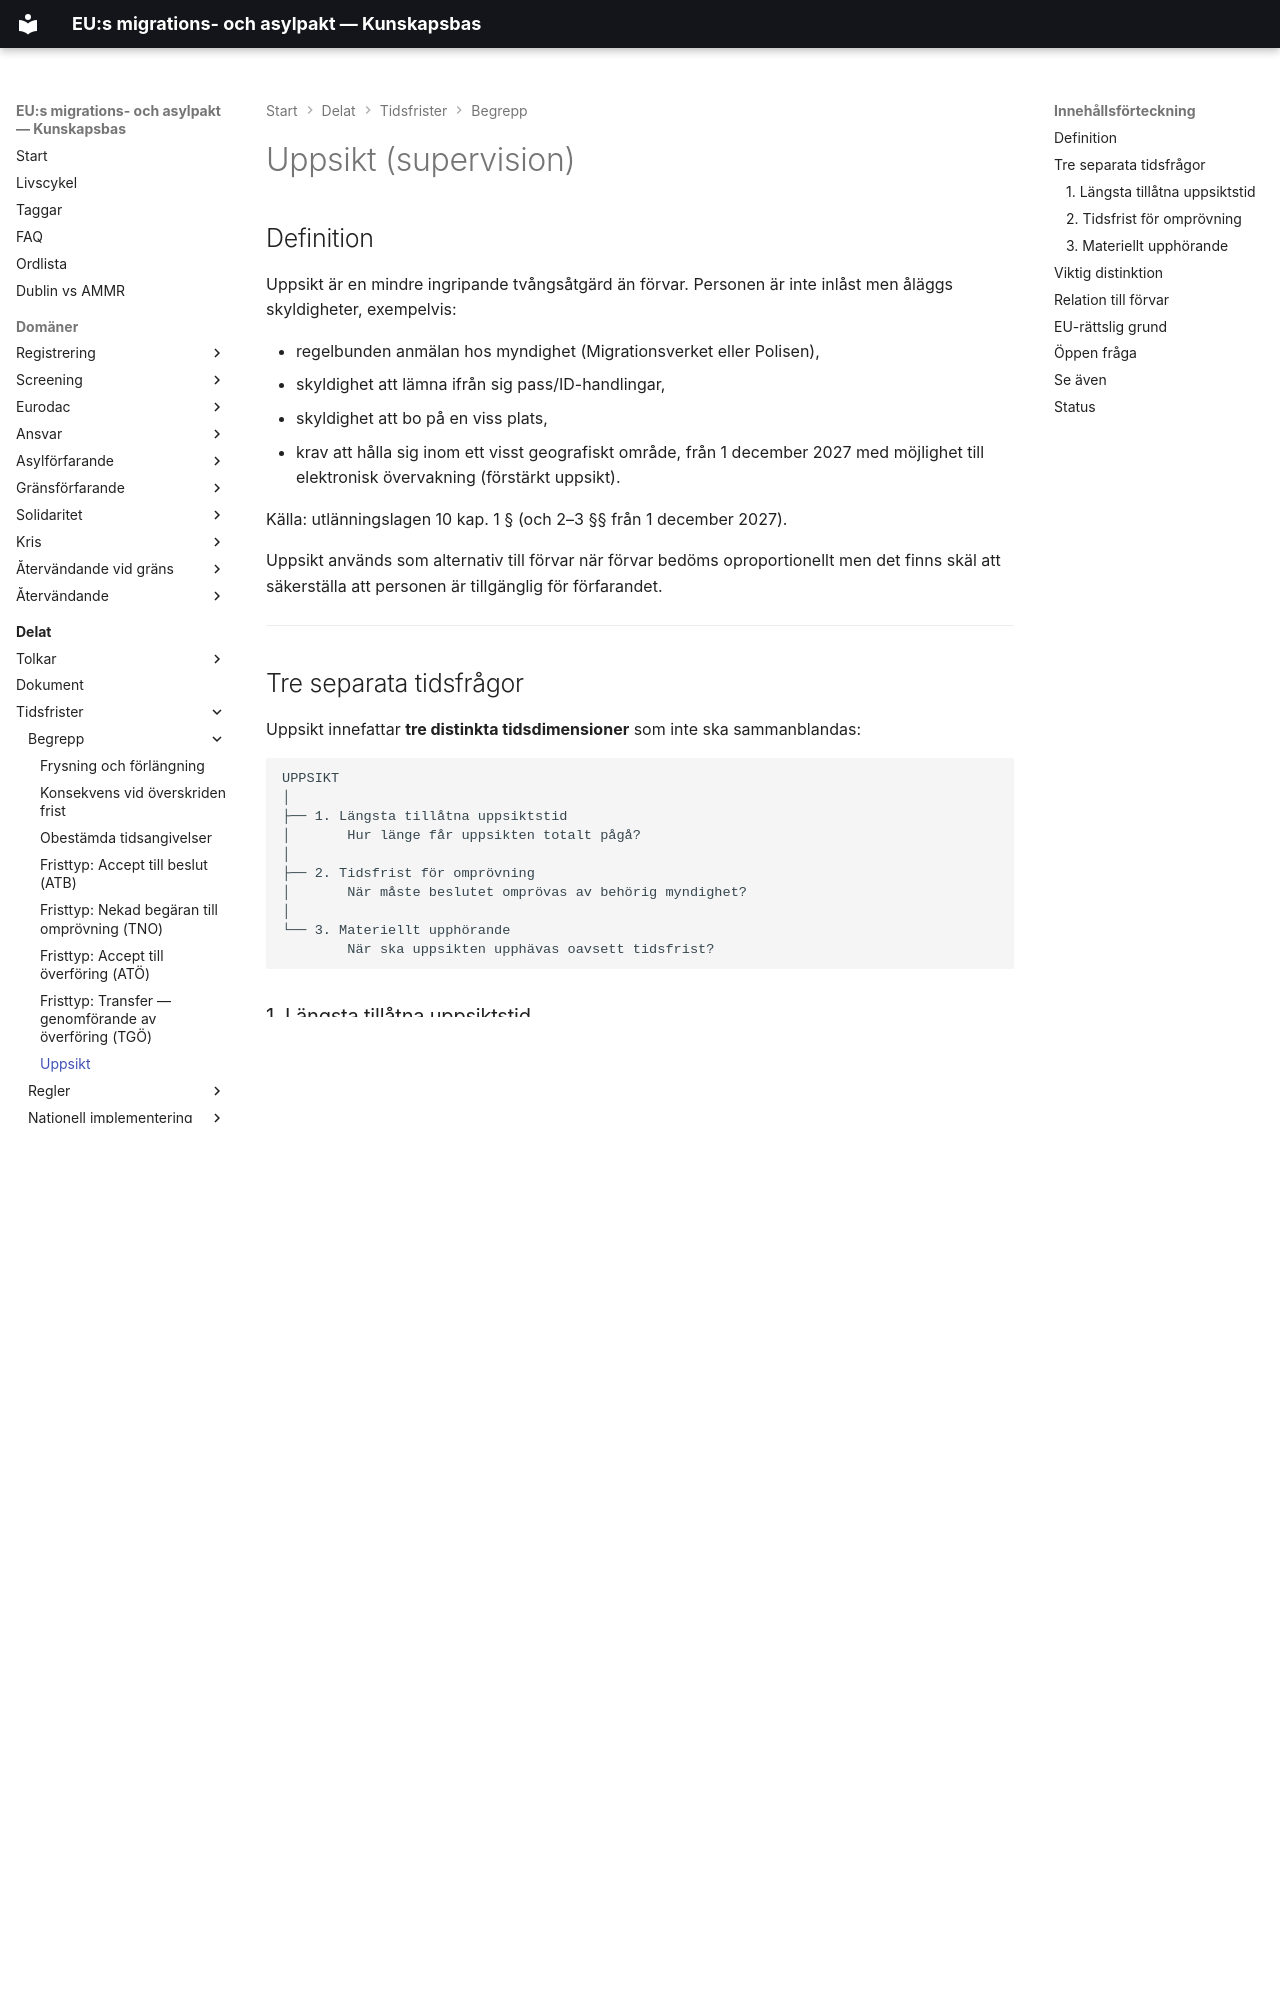

repository: chrhe894/migration_pact · page: shared/time-limits/concepts/uppsikt.html · generator: mkdocs

---
tags:
  - shared
  - tidsfrister
  - koncept
  - uppsikt
  - förvar
---

# Uppsikt (supervision)

## Definition

Uppsikt är en mindre ingripande tvångsåtgärd än förvar. Personen är inte inlåst men åläggs skyldigheter, exempelvis:

- regelbunden anmälan hos myndighet (Migrationsverket eller Polisen),
- skyldighet att lämna ifrån sig pass/ID-handlingar,
- skyldighet att bo på en viss plats,
- krav att hålla sig inom ett visst geografiskt område, från 1 december 2027 med möjlighet till elektronisk övervakning (förstärkt uppsikt).

Källa: utlänningslagen 10 kap. 1 § (och 2–3 §§ från 1 december 2027).

Uppsikt används som alternativ till förvar när förvar bedöms oproportionellt men det finns skäl att säkerställa att personen är tillgänglig för förfarandet.

---

## Tre separata tidsfrågor

Uppsikt innefattar **tre distinkta tidsdimensioner** som inte ska sammanblandas:

```text
UPPSIKT
│
├── 1. Längsta tillåtna uppsiktstid
│       Hur länge får uppsikten totalt pågå?
│
├── 2. Tidsfrist för omprövning
│       När måste beslutet omprövas av behörig myndighet?
│
└── 3. Materiellt upphörande
        När ska uppsikten upphävas oavsett tidsfrist?
```

### 1. Längsta tillåtna uppsiktstid

Den absoluta maxgränsen för hur länge uppsikten får pågå. Skiljer sig beroende på:

| Kategori | Huvudregel | Förlängning | Källa |
|----------|-----------|-------------|-------|
| Vuxna, uppsikt och förstärkt uppsikt | Ingen längsta tid i lagen | — | Utlänningslagen 10 kap. |
| Barn, förstärkt uppsikt | 3 månader | 6 månader vid synnerliga skäl | 10 kap. 13 § (från 1 dec 2027) |
| Barn, förstärkt uppsikt i säkerhetsärende eller efter brottsutvisning | 12 månader | 18 månader vid synnerliga skäl | 10 kap. 13 § (från 1 dec 2027) |

> **Rättelse (2026-11):** tabellen angav tidigare att längsta tiden för vuxna "varierar per förfarande" och saknade säkerhetsärenden för barn. Kontrollerat mot utlänningslagen i lydelse t.o.m. SFS 2026:1752. Förstärkt uppsikt införs 1 december 2027 (SFS 2026:1427).

### 2. Tidsfrist för omprövning

En separat processuell tidsfrist: myndigheten **måste** aktivt pröva om uppsikten fortfarande är motiverad.

| Kategori | Ny prövning inom | Källa |
|----------|------------------|-------|
| Uppsikt (vuxna och barn) | 6 månader från beslutsdagen, därefter från senaste prövningen | 10 kap. 15 § |
| Förstärkt uppsikt, vuxna | 3 månader (från 1 dec 2027) | 10 kap. 18 § ny lydelse |
| Förstärkt uppsikt, barn | 1 månad från senaste prövningen (från 1 dec 2027) | 10 kap. 18 § ny lydelse |

Rättelse: tidigare angavs "Barn: minst 1 gång/månad" för all uppsikt. Månadsprövningen gäller bara **förstärkt** uppsikt av barn. Vanlig uppsikt av barn prövas inom 6 månader.

**Konsekvens vid utebliven omprövning:** Beslutet upphör att gälla.

### 3. Materiellt upphörande

Uppsiktsbeslutet ska **omedelbart** upphävas om det inte längre finns skäl för beslutet — oavsett om tidsfristerna ännu inte löpt ut.

---
